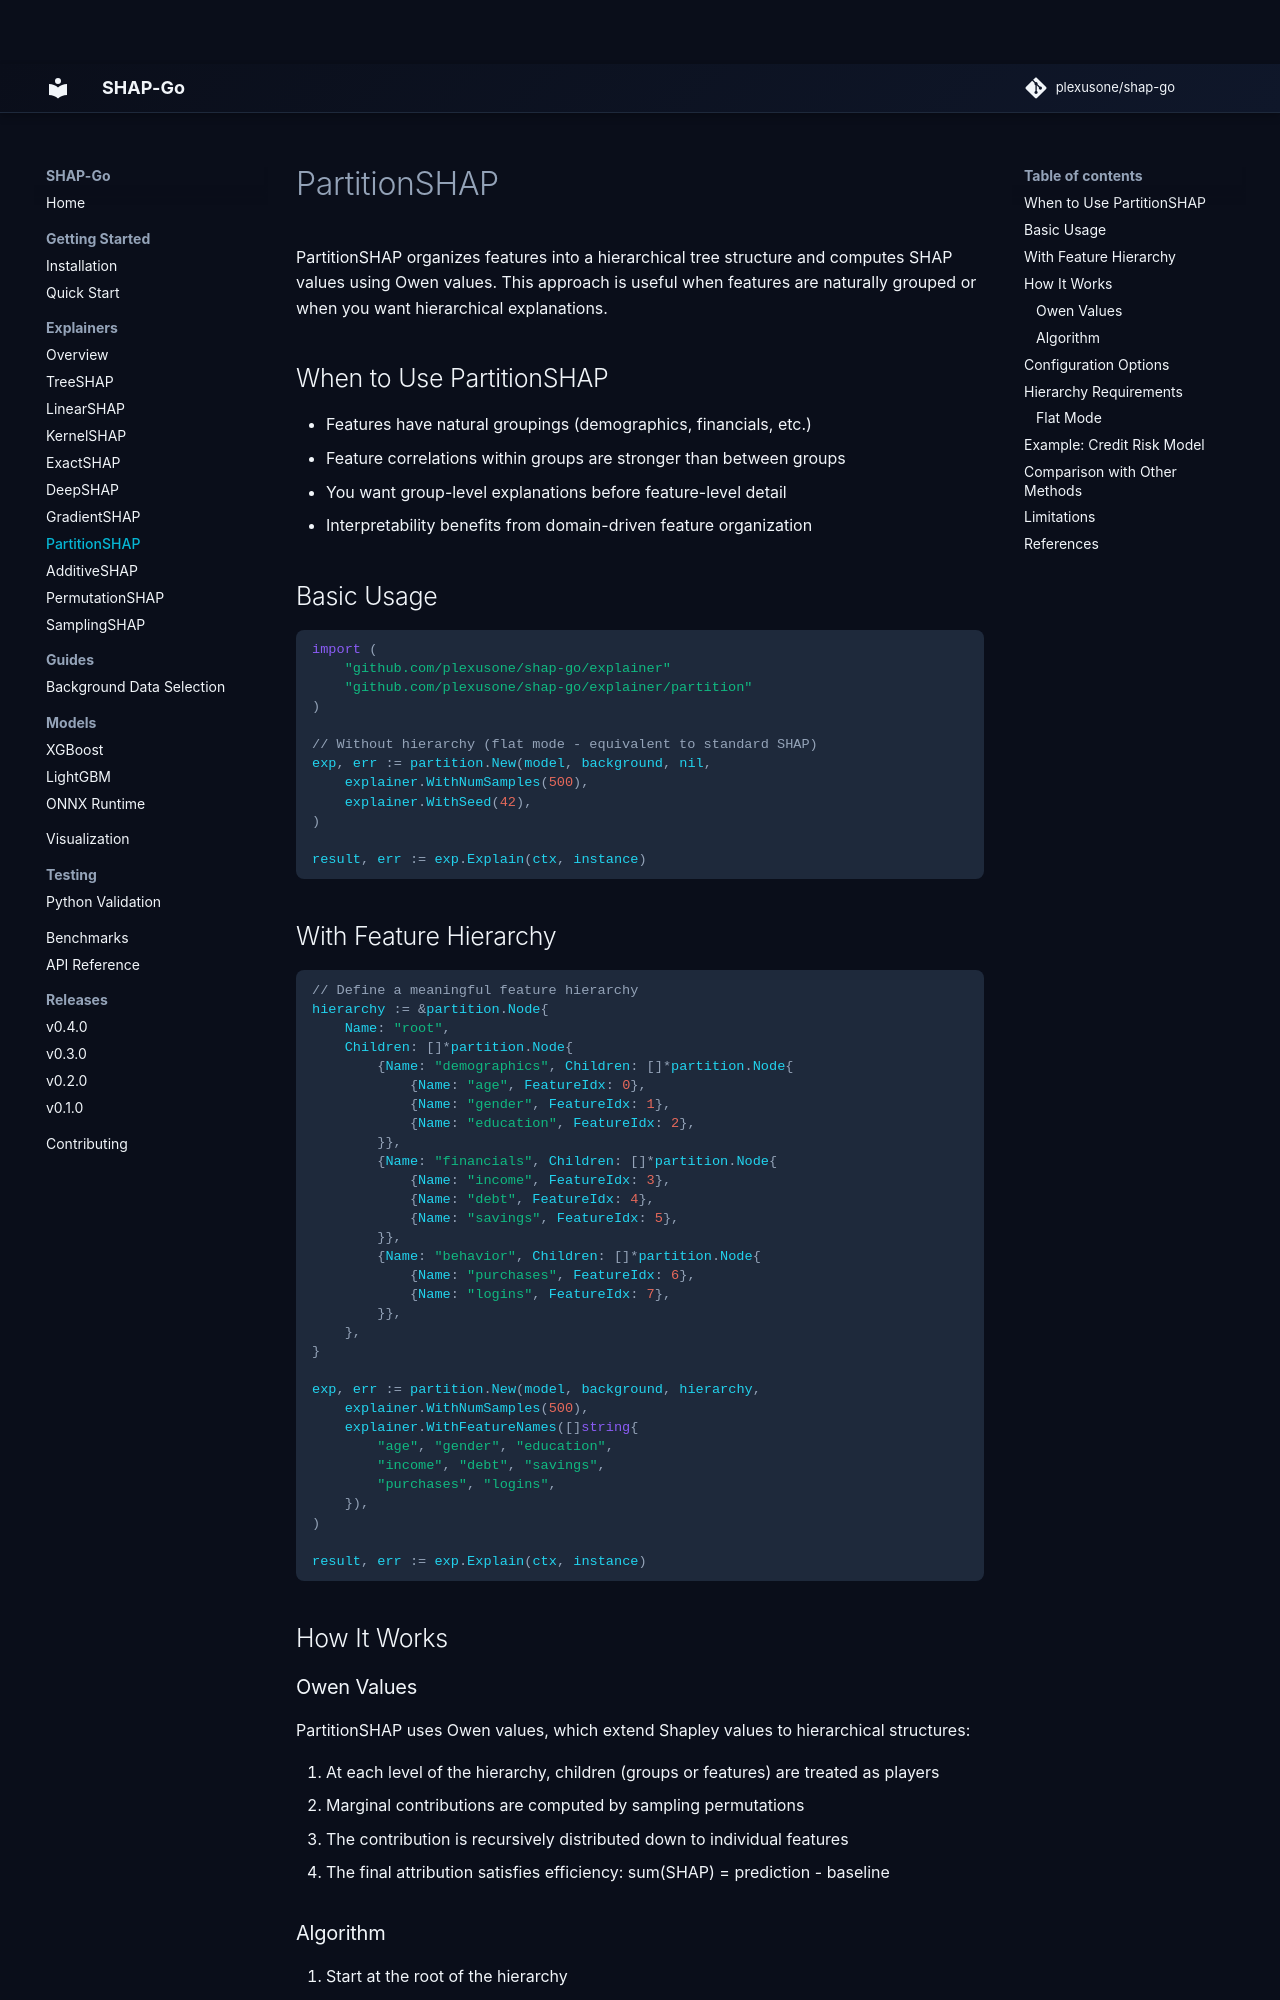

repository: plexusone/shap-go · page: explainers/partitionshap/index.html · generator: mkdocs

# PartitionSHAP

PartitionSHAP organizes features into a hierarchical tree structure and computes SHAP values using Owen values. This approach is useful when features are naturally grouped or when you want hierarchical explanations.

## When to Use PartitionSHAP

- Features have natural groupings (demographics, financials, etc.)
- Feature correlations within groups are stronger than between groups
- You want group-level explanations before feature-level detail
- Interpretability benefits from domain-driven feature organization

## Basic Usage

```go
import (
    "github.com/plexusone/shap-go/explainer"
    "github.com/plexusone/shap-go/explainer/partition"
)

// Without hierarchy (flat mode - equivalent to standard SHAP)
exp, err := partition.New(model, background, nil,
    explainer.WithNumSamples(500),
    explainer.WithSeed(42),
)

result, err := exp.Explain(ctx, instance)
```

## With Feature Hierarchy

```go
// Define a meaningful feature hierarchy
hierarchy := &partition.Node{
    Name: "root",
    Children: []*partition.Node{
        {Name: "demographics", Children: []*partition.Node{
            {Name: "age", FeatureIdx: 0},
            {Name: "gender", FeatureIdx: 1},
            {Name: "education", FeatureIdx: 2},
        }},
        {Name: "financials", Children: []*partition.Node{
            {Name: "income", FeatureIdx: 3},
            {Name: "debt", FeatureIdx: 4},
            {Name: "savings", FeatureIdx: 5},
        }},
        {Name: "behavior", Children: []*partition.Node{
            {Name: "purchases", FeatureIdx: 6},
            {Name: "logins", FeatureIdx: 7},
        }},
    },
}

exp, err := partition.New(model, background, hierarchy,
    explainer.WithNumSamples(500),
    explainer.WithFeatureNames([]string{
        "age", "gender", "education",
        "income", "debt", "savings",
        "purchases", "logins",
    }),
)

result, err := exp.Explain(ctx, instance)
```

## How It Works

### Owen Values

PartitionSHAP uses Owen values, which extend Shapley values to hierarchical structures:

1. At each level of the hierarchy, children (groups or features) are treated as players
2. Marginal contributions are computed by sampling permutations
3. The contribution is recursively distributed down to individual features
4. The final attribution satisfies efficiency: sum(SHAP) = prediction - baseline
